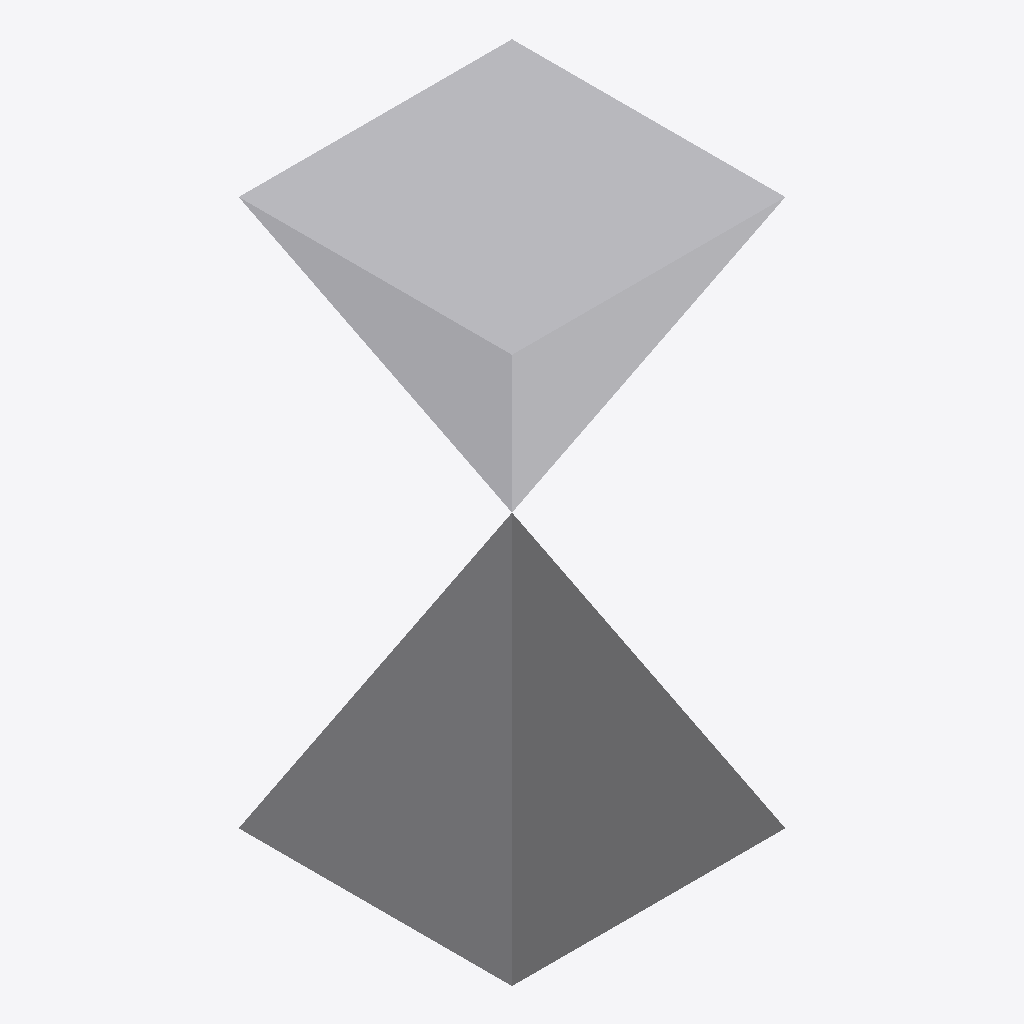
Isometric view of an IFC building model (IFC-SPF (STEP), schema IFC4, length unit metre), seen from the south-west, elements coloured by IFC class: 2 other elements (light grey).
Extent 5.0 m × 5.0 m × 10.0 m (x, y, z). Elements (2): 2 IfcBuildingElementProxy.

HEADER;
FILE_DESCRIPTION(('ViewDefinition [CoordinationView]'),'2;1');
FILE_NAME('','2025-07-05T09:26:43',(''),(''),'IfcOpenShell 0.8.0','IfcOpenShell 0.8.0','');
FILE_SCHEMA(('IFC4'));
ENDSEC;
DATA;
#1=IFCPROJECT('2jkmPCIobB9fxEkJSt8oSP',$,'MyProject',$,$,$,$,(#13,#17),#8);
#2=IFCSITE('11EkERgX98ZhF8nw5FjwP9',$,'MySite',$,$,$,$,$,$,$,$,$,$,$);
#4=IFCBUILDING('13ldG9MSv8C9w1VEoue1aj',$,'MyBuilding',$,$,$,$,$,$,$,$,$);
#19=IFCBUILDINGSTOREY('3jhRpfFyb3Fu78EOrZXmCQ',$,'Default Storey',$,$,$,$,$,$,$);
#33=IFCBUILDINGELEMENTPROXY('02nEfdJfDEnvOwHCzbDrPg',$,'_Nullpunktobjekt_5x5x10',$,$,#83,#39,$,$);
#56=IFCBUILDINGELEMENTPROXY('2gMxT99X5D1uY9KCY4UZzA',$,'BasePointWithArrow_N_Arrow',$,$,#78,#62,$,$);
ENDSEC;
